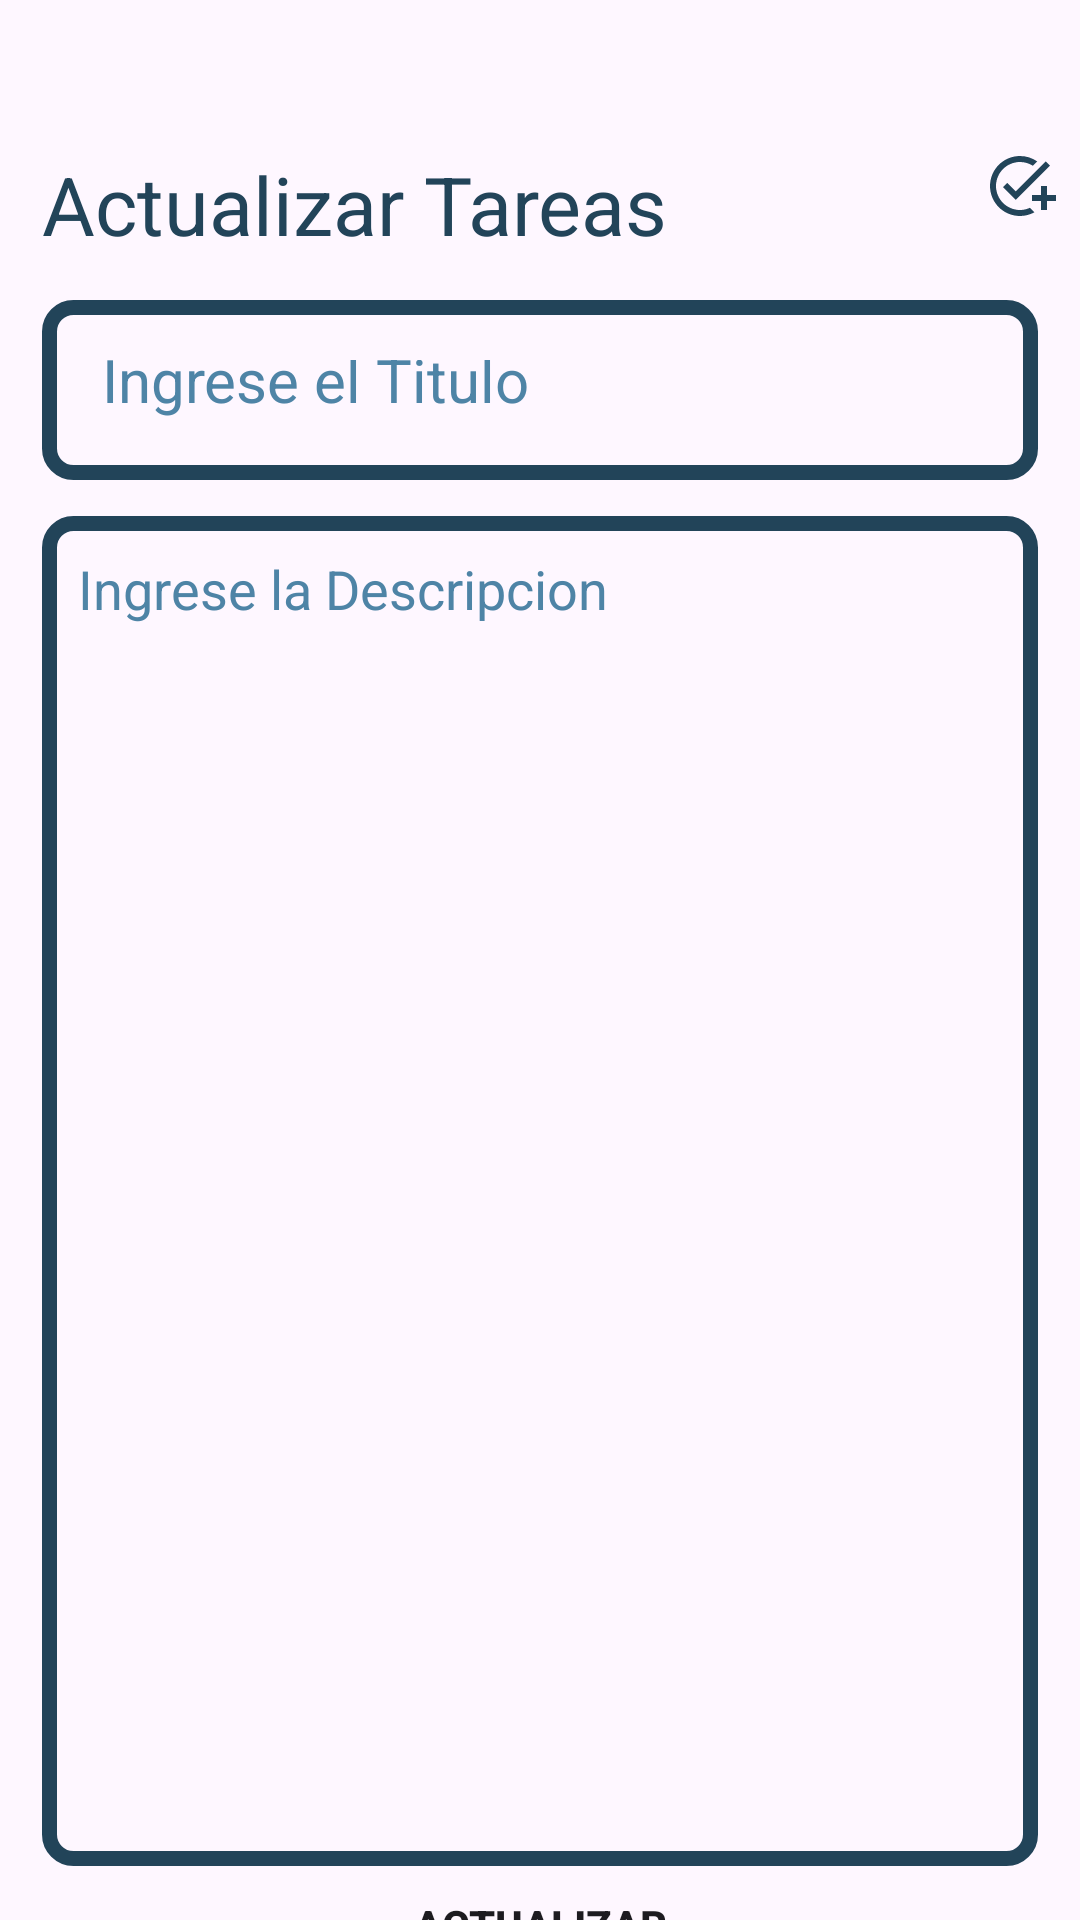

The Android layout XML behind this screen, and the referenced resources:
<!-- AndroidManifest.xml: application theme Theme.TaskMatePrueba -->
<!-- res/layout/activity_actualizar_tarea.xml -->
<?xml version="1.0" encoding="utf-8"?>
<RelativeLayout xmlns:android="http://schemas.android.com/apk/res/android"
    xmlns:app="http://schemas.android.com/apk/res-auto"
    xmlns:tools="http://schemas.android.com/tools"
    android:id="@+id/main"
    android:layout_width="match_parent"
    android:layout_height="match_parent"
    android:orientation="vertical"
    tools:context=".ActualizarTarea">

    <TextView
        android:id="@+id/lblTitulo"
        android:layout_width="wrap_content"
        android:layout_height="wrap_content"
        android:text="Actualizar Tareas"
        android:textSize="27sp"
        android:textColor="@color/color1"
        android:layout_marginRight="14dp"
        android:layout_marginLeft="14dp"
        android:layout_marginTop="50dp"
        android:layout_alignParentTop="true"/>

    <ImageView
        android:id="@+id/imgActualizar"
        android:contentDescription="Imagen Tarea"
        android:layout_width="wrap_content"
        android:layout_height="wrap_content"
        android:src="@drawable/agregar_tarea"
        android:layout_alignParentEnd="true"
        android:layout_alignTop="@id/lblTitulo"
        android:layout_marginRight="14dp"
        android:layout_marginLeft="14dp"
        android:layout_marginEnd="8dp"
        />

    <EditText
        android:id="@+id/txtTituloActualizar"
        android:foreground="?attr/selectableItemBackground"
        android:layout_width="match_parent"
        android:textColor="@color/color1"
        android:textColorHint="@color/color2"
        android:layout_height="60dp"
        android:padding="20dp"
        android:layout_marginTop="100dp"
        android:hint="Ingrese el Titulo"
        android:background="@drawable/borde_azul"
        android:layout_marginRight="14dp"
        android:layout_marginLeft="14dp"
        android:textSize="20sp"
        android:maxLines="1"/>

    <EditText
        android:id="@+id/txtDescripcionActualizar"
        android:layout_width="match_parent"
        android:layout_height="450dp"
        android:foreground="?attr/selectableItemBackground"
        android:hint="Ingrese la Descripcion"
        android:gravity="top"
        android:padding="12dp"
        android:textSize="18sp"
        android:textColor="@color/color1"
        android:textColorHint="@color/color2"
        android:layout_below="@id/txtTituloActualizar"
        android:background="@drawable/borde_azul"
        android:layout_marginRight="14dp"
        android:layout_marginLeft="14dp"
        android:layout_marginTop="12dp"
        android:layout_marginBottom="10dp"/>

    <Button
        android:id="@+id/btnActualizarTarea"
        android:layout_width="match_parent"
        android:layout_height="wrap_content"
        android:padding="0dp"
        android:layout_below="@id/txtDescripcionActualizar"
        android:layout_marginRight="14dp"
        android:layout_marginLeft="14dp"
        android:backgroundTint="@color/color2"
        android:text="Actualizar"
        android:textStyle="bold"/>



</RelativeLayout>
<!-- resources referenced by this layout -->
<resources>
  <color name="color1">#224459</color>
  <color name="color2">#4E84A6</color>
  <!-- drawable agregar_tarea (drawable) -->
  <vector xmlns:android="http://schemas.android.com/apk/res/android" android:height="24dp" android:tint="@color/color1" android:viewportHeight="24" android:viewportWidth="24" android:width="24dp">
        
      <path android:fillColor="@android:color/white" android:pathData="M22,5.18L10.59,16.6l-4.24,-4.24l1.41,-1.41l2.83,2.83l10,-10L22,5.18zM12,20c-4.41,0 -8,-3.59 -8,-8s3.59,-8 8,-8c1.57,0 3.04,0.46 4.28,1.25l1.45,-1.45C16.1,2.67 14.13,2 12,2C6.48,2 2,6.48 2,12s4.48,10 10,10c1.73,0 3.36,-0.44 4.78,-1.22l-1.5,-1.5C14.28,19.74 13.17,20 12,20zM19,15h-3v2h3v3h2v-3h3v-2h-3v-3h-2V15z"/>
      
  </vector>
  <!-- drawable borde_azul (drawable) -->
  <?xml version="1.0" encoding="utf-8"?>
  <shape xmlns:android="http://schemas.android.com/apk/res/android"
      android:shape="rectangle">
      <stroke
          android:width="5dp"
          android:color="@color/color1"/>
      <corners
          android:radius="8dp" />
  </shape>
  <style name="Theme.TaskMatePrueba" parent="Base.Theme.TaskMatePrueba" />
  <style name="Base.Theme.TaskMatePrueba" parent="Theme.Material3.DayNight.NoActionBar">
          
          
          <item name="android:statusBarColor">#F2F2F0</item>
          <item name="android:windowLightStatusBar">true</item>
      </style>
</resources>
